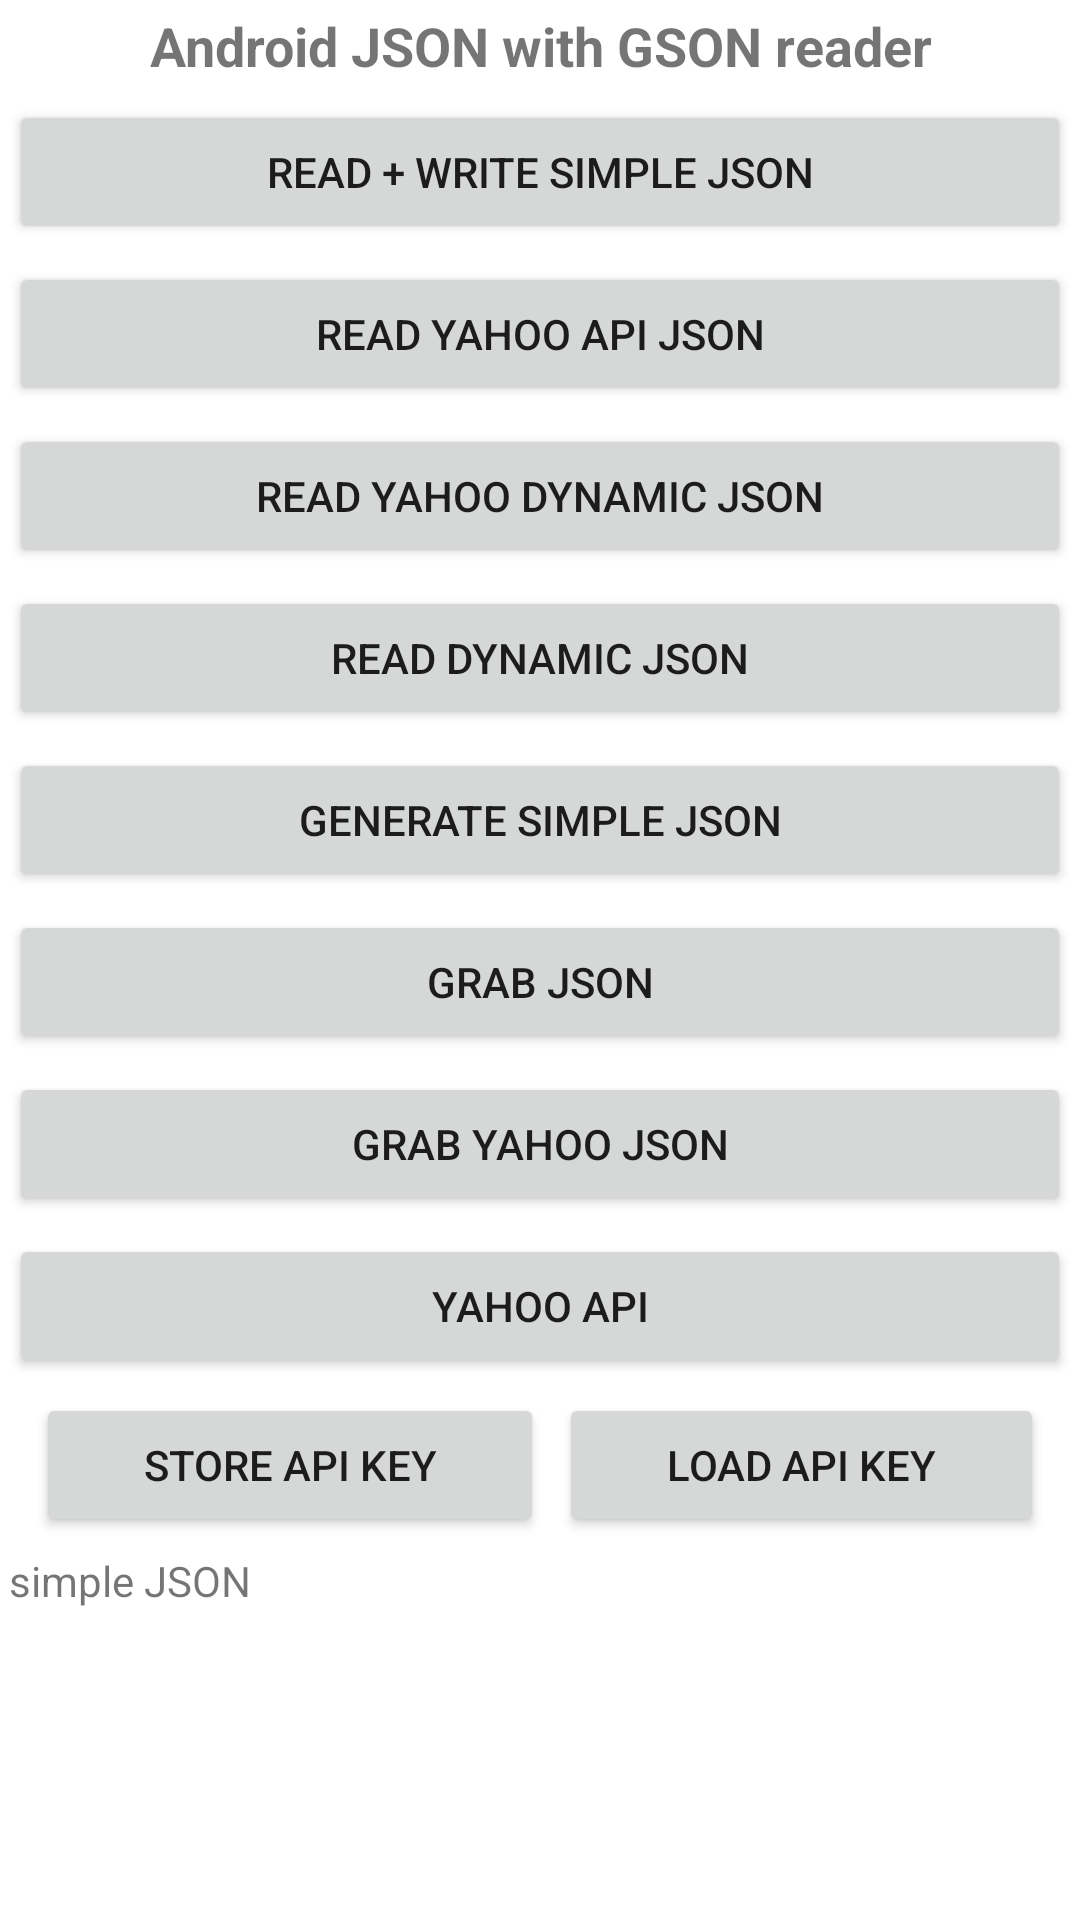

This screen was rendered from an Android layout file. Write that file and the resources it references.
<!-- AndroidManifest.xml: application theme Theme.AndroidJsonGsonReader -->
<!-- res/layout/activity_main.xml -->
<?xml version="1.0" encoding="utf-8"?>
<LinearLayout xmlns:android="http://schemas.android.com/apk/res/android"
    xmlns:app="http://schemas.android.com/apk/res-auto"
    xmlns:tools="http://schemas.android.com/tools"
    android:layout_width="match_parent"
    android:layout_height="match_parent"
    android:orientation="vertical"
    tools:context=".MainActivity">

    <TextView
        android:layout_width="match_parent"
        android:layout_height="wrap_content"
        android:layout_margin="3dp"
        android:text="Android JSON with GSON reader"
        android:textAlignment="center"
        android:textSize="18sp"
        android:textStyle="bold" />

    <Button
        android:id="@+id/btnReadWriteSimpleJson"
        android:layout_width="match_parent"
        android:layout_height="wrap_content"
        android:layout_margin="3dp"
        android:text="read + write simple JSON" />

    <Button
        android:id="@+id/btnReadYahooApiJson"
        android:layout_width="match_parent"
        android:layout_height="wrap_content"
        android:layout_margin="3dp"
        android:text="read Yahoo API JSON" />

    <Button
        android:id="@+id/btnReadYahooDynamicJson"
        android:layout_width="match_parent"
        android:layout_height="wrap_content"
        android:layout_margin="3dp"
        android:text="read Yahoo dynamic JSON" />

    <Button
        android:id="@+id/btnReadDynamicJson"
        android:layout_width="match_parent"
        android:layout_height="wrap_content"
        android:layout_margin="3dp"
        android:text="read dynamic JSON" />

    <Button
        android:id="@+id/btnGenerateSimpleJson"
        android:layout_width="match_parent"
        android:layout_height="wrap_content"
        android:layout_margin="3dp"
        android:text="generate simple JSON" />

    <Button
        android:id="@+id/btnGrabJson"
        android:layout_width="match_parent"
        android:layout_height="wrap_content"
        android:layout_margin="3dp"
        android:text="Grab JSON" />

    <Button
        android:id="@+id/btnGrabYahooJson"
        android:layout_width="match_parent"
        android:layout_height="wrap_content"
        android:layout_margin="3dp"
        android:text="Grab Yahoo JSON" />

    <Button
        android:id="@+id/btnYahooApi"
        android:layout_width="match_parent"
        android:layout_height="wrap_content"
        android:layout_margin="3dp"
        android:text="Yahoo Api" />

    <LinearLayout
        android:layout_width="match_parent"
        android:layout_height="wrap_content"
        android:orientation="horizontal"
        android:padding="2dp">

        <Button
            android:id="@+id/btnStoreYahooApiKey"
            android:layout_width="wrap_content"
            android:layout_height="wrap_content"
            android:layout_marginStart="10dp"
            android:layout_weight="1"
            android:text="store API key" />

        <Button
            android:id="@+id/btnLoadYahooApiKey"
            android:layout_width="wrap_content"
            android:layout_height="wrap_content"
            android:layout_marginStart="5dp"
            android:layout_marginLeft="10dp"
            android:layout_marginEnd="10dp"
            android:layout_weight="1"
            android:text="load API key" />

    </LinearLayout>
    <TextView
        android:id="@+id/tvSimpleJson"
        android:layout_width="match_parent"
        android:layout_height="wrap_content"
        android:layout_margin="3dp"
        android:text="simple JSON" />

</LinearLayout>
<!-- resources referenced by this layout -->
<resources>
  <style name="Theme.AndroidJsonGsonReader" parent="Theme.MaterialComponents.DayNight.DarkActionBar">
          
          <item name="colorPrimary">@color/purple_500</item>
          <item name="colorPrimaryVariant">@color/purple_700</item>
          <item name="colorOnPrimary">@color/white</item>
          
          <item name="colorSecondary">@color/teal_200</item>
          <item name="colorSecondaryVariant">@color/teal_700</item>
          <item name="colorOnSecondary">@color/black</item>
          
          <item name="android:statusBarColor" tools:targetApi="l">?attr/colorPrimaryVariant</item>
          
      </style>
  <!-- not gathered from this repository: default colours our renderer supplied (Android Studio template values) -->
  <color name="purple_500">#FF6200EE</color>
  <color name="purple_700">#FF3700B3</color>
  <color name="teal_200">#FF03DAC5</color>
  <color name="teal_700">#FF018786</color>
  <color name="black">#FF000000</color>
  <color name="white">#FFFFFFFF</color>
</resources>
